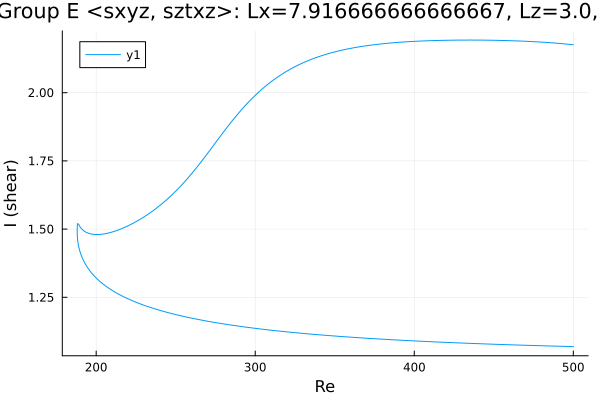

Source data for this figure (header and first rows):
Re, shear
500.0, 1.069
499.7, 1.069
498.3, 1.07
496.9, 1.07
495.5, 1.07
494.1, 1.07
492.6, 1.07
491.2, 1.071
489.8, 1.071
488.4, 1.071
487, 1.071
485.6, 1.072
484.2, 1.072
482.7, 1.072
481.3, 1.072
479.9, 1.072
478.5, 1.073
477.1, 1.073
475.7, 1.073
474.3, 1.073
472.8, 1.074
471.4, 1.074
470, 1.074
468.6, 1.074
467.2, 1.075
465.8, 1.075
464.4, 1.075
462.9, 1.075
461.5, 1.076
460.1, 1.076
458.7, 1.076
457.3, 1.077
455.9, 1.077
454.5, 1.077
453, 1.077
451.6, 1.078
450.2, 1.078
448.8, 1.078
447.4, 1.079
446, 1.079
444.6, 1.079
443.1, 1.079
441.7, 1.08
440.3, 1.08
438.9, 1.08
437.5, 1.081
436.1, 1.081
434.7, 1.081
433.2, 1.082
431.8, 1.082
430.4, 1.082
429, 1.083
427.6, 1.083
426.2, 1.083
424.8, 1.084
423.3, 1.084
421.9, 1.084
420.5, 1.085
419.1, 1.085
417.7, 1.085
... 452 more rows
